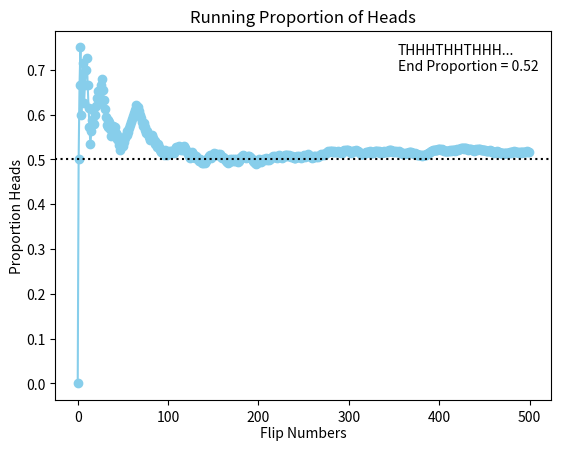

Write the Python code that produced this figure.
import numpy as np
from matplotlib import pyplot as plt

def longrun_relative_frequency(trials: int = 500) -> tuple[str, np.ndarray]: 
    np.random.seed(47405)
    prng = np.random.choice(['H', 'T'], trials)
    is_head = prng == 'H'    
    cumsum = np.cumsum(is_head)
    counts = np.arange(1, prng.size + 1)
    run_prop = np.array([i / j for i, j in zip(cumsum, counts)])
    display_string = ''.join(prng[:11]) + '...' + f'\nEnd Proportion = {round(run_prop[-1], 2)}'
    return run_prop, display_string


run_prop, display_string = longrun_relative_frequency()
plt.plot(run_prop,'-o', color = 'skyblue', label = display_string)
plt.axhline(.5, color = 'k', linestyle = ':')
plt.xlabel('Flip Numbers', labelpad = 1.5)
plt.ylabel('Proportion Heads', labelpad = 1.5)
plt.legend(frameon = False, handlelength = 0, markerscale = 0)
plt.title('Running Proportion of Heads')
plt.show()